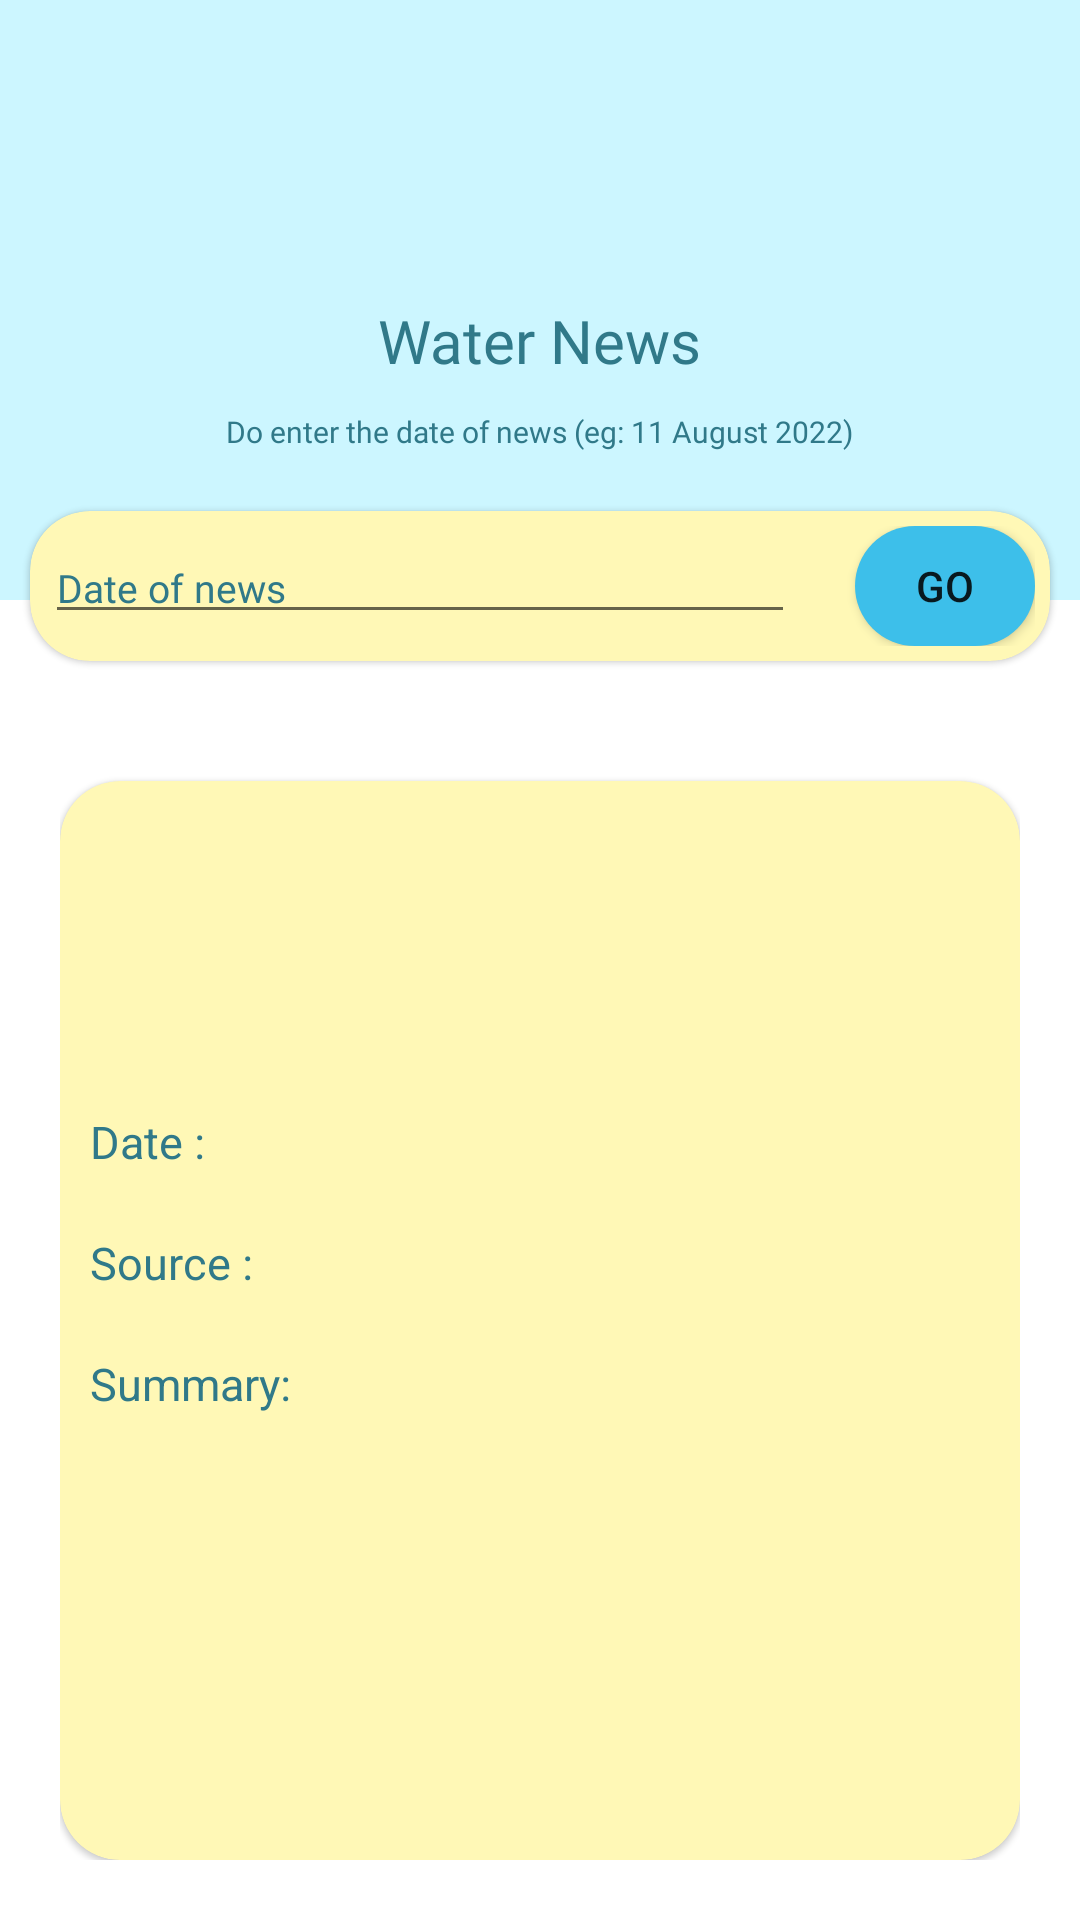

Produce the Android XML layout that renders to this screen, including the resource entries it uses.
<!-- AndroidManifest.xml: application theme Theme.WaterAppManagement -->
<!-- res/layout/activity_waternews.xml -->
<?xml version="1.0" encoding="utf-8"?>
<RelativeLayout xmlns:android="http://schemas.android.com/apk/res/android"
    xmlns:app="http://schemas.android.com/apk/res-auto"
    xmlns:tools="http://schemas.android.com/tools"
    android:layout_width="match_parent"
    android:layout_height="match_parent"
    android:background="@android:color/white"
    tools:context=".waternews">

    <LinearLayout
        android:layout_width="match_parent"
        android:layout_height="match_parent"
        android:orientation="vertical">

        <RelativeLayout
            android:layout_width="match_parent"
            android:layout_height="200dp"
            android:padding="20dp"
            android:background="@color/lightblue">

            <ImageView
                android:id="@+id/help_image"
                android:layout_width="80dp"
                android:layout_height="80dp"
                android:src="@drawable/announce1"
                android:layout_centerHorizontal="true"/>


            <TextView
                android:id="@+id/main_tittle"
                android:layout_width="wrap_content"
                android:layout_height="wrap_content"
                android:text="Water News"
                android:textSize="20sp"
                android:textColor="@color/darkblue"
                android:fontFamily="@font/daretro_regular"
                android:layout_centerHorizontal="true"
                android:layout_marginTop="80dp"/>

            <ImageButton
                android:onClick="BackNews"
                android:id="@+id/Back"
                android:layout_width="30dp"
                android:layout_height="30dp"
                android:layout_marginTop="30dp"
                android:layout_marginHorizontal="10dp"
                android:background="@drawable/back"/>

            <TextView
                android:layout_width="wrap_content"
                android:layout_height="wrap_content"
                android:text="Do enter the date of news (eg: 11 August 2022)"
                android:textSize="10sp"
                android:textColor="@color/darkblue"
                android:fontFamily="@font/kbcloudyday"
                android:layout_centerHorizontal="true"
                android:layout_below="@+id/main_tittle"
                android:layout_marginTop="10dp"/>



        </RelativeLayout>

        <LinearLayout
            android:layout_width="match_parent"
            android:layout_height="wrap_content"
            android:padding="0dp"
            android:layout_marginTop="-40dp">

            <com.google.android.material.card.MaterialCardView
                android:layout_width="match_parent"
                android:layout_height="50dp"
                android:layout_weight="1"
                android:layout_margin="10dp"
                android:elevation="10dp"
                app:cardBackgroundColor="@color/softyellow"
                app:cardCornerRadius="20dp">

                <RelativeLayout
                    android:layout_width="match_parent"
                    android:layout_height="match_parent"
                    android:padding="5dp">

                    <EditText
                        android:id="@+id/news_txt"
                        android:layout_width="250dp"
                        android:layout_height="wrap_content"
                        android:hint="Date of news"
                        android:textColorHint="@color/darkblue"
                        android:includeFontPadding="false"
                        android:textSize="13sp"
                        android:layout_alignParentLeft="true"
                        android:fontFamily="@font/kbcloudyday"
                        android:layout_centerInParent="true"/>

                    <Button
                        android:id="@+id/news_btn"
                        android:layout_width="60dp"
                        android:layout_height="wrap_content"
                        android:text="Go"
                        android:layout_alignParentRight="true"
                        android:background="@drawable/button_round"/>




                </RelativeLayout>
            </com.google.android.material.card.MaterialCardView>
        </LinearLayout>



        <LinearLayout
            android:layout_width="match_parent"
            android:layout_height="wrap_content"
            android:padding="20dp"
            android:layout_marginTop="-0dp"
            android:orientation="vertical">


            <com.google.android.material.card.MaterialCardView
                android:layout_width="match_parent"
                android:layout_height="match_parent"
                android:layout_weight="1"
                android:layout_marginTop="10dp"
                android:elevation="10dp"
                app:cardBackgroundColor="@color/softyellow"
                app:cardCornerRadius="20dp">

                <RelativeLayout
                    android:layout_width="match_parent"
                    android:layout_height="wrap_content"
                    android:padding="10dp">



                    <TextView
                        android:id="@+id/news_title"
                        android:layout_width="match_parent"
                        android:layout_height="80dp"
                        android:text=""
                        android:textColor="@color/darkblue"
                        android:textColorHint="@color/darkblue"
                        android:fontFamily="@font/daretro_regular"
                        android:inputType="textMultiLine"
                        android:textSize="20sp"
                       />

                    <TextView
                        android:id="@+id/date_desc"
                        android:layout_width="wrap_content"
                        android:layout_height="wrap_content"
                        android:text="Date : "
                        android:textColor="@color/darkblue"
                        android:textColorHint="@color/darkblue"
                        android:inputType="text"
                        android:textSize="15sp"
                        android:layout_below="@+id/news_title"
                        android:layout_marginTop="20dp"
                        />

                    <TextView
                        android:id="@+id/date_title"
                        android:layout_width="match_parent"
                        android:layout_height="wrap_content"
                        android:text=""
                        android:textColor="@color/darkblue"
                        android:textColorHint="@color/darkblue"
                        android:inputType="text"
                        android:textSize="15sp"
                        android:layout_marginTop="20dp"
                        android:layout_below="@+id/news_title"
                        android:layout_toRightOf="@+id/date_desc" />

                    <TextView
                        android:id="@+id/source_desc"
                        android:layout_width="wrap_content"
                        android:layout_height="wrap_content"
                        android:text="Source : "
                        android:textColor="@color/darkblue"
                        android:textColorHint="@color/darkblue"
                        android:inputType="text"
                        android:textSize="15sp"
                        android:layout_below="@+id/date_desc"
                        android:layout_marginTop="20dp"
                        />

                    <TextView
                        android:id="@+id/source_title"
                        android:layout_width="match_parent"
                        android:layout_height="wrap_content"
                        android:text=""
                        android:textColor="@color/darkblue"
                        android:textColorHint="@color/darkblue"
                        android:inputType="text"
                        android:textSize="15sp"
                        android:layout_marginTop="20dp"
                        android:layout_below="@+id/date_title"
                        android:layout_toRightOf="@+id/source_desc" />


                    <TextView
                        android:id="@+id/summary_desc"
                        android:layout_width="wrap_content"
                        android:layout_height="wrap_content"
                        android:text="Summary: "
                        android:textColor="@color/darkblue"
                        android:textColorHint="@color/darkblue"
                        android:inputType="text"
                        android:textSize="15sp"
                        android:layout_below="@+id/source_desc"
                        android:layout_marginTop="20dp"
                        />



                    <TextView
                        android:id="@+id/summary_title"
                        android:layout_width="match_parent"
                        android:layout_height="250dp"
                        android:text=""
                        android:textColor="@color/darkblue"
                        android:textColorHint="@color/darkblue"
                        android:inputType="textMultiLine"
                        android:textSize="15sp"
                        android:layout_marginTop="20dp"
                        android:layout_below="@+id/source_title"
                        android:layout_toRightOf="@+id/summary_desc" />



                </RelativeLayout>
            </com.google.android.material.card.MaterialCardView>


        </LinearLayout>

       =


    </LinearLayout>

</RelativeLayout>
<!-- resources referenced by this layout -->
<resources>
  <color name="darkblue">#307989</color>
  <color name="lightblue">#CCF6FF</color>
  <color name="softyellow">#FFF8B6</color>
  <!-- drawable button_round (drawable) -->
  <?xml version="1.0" encoding="utf-8"?>
  <shape xmlns:android="http://schemas.android.com/apk/res/android" android:shape="rectangle" android:padding="10dp">
  <solid android:color="@color/blue"/> 
  <corners
      android:bottomRightRadius="20dp"
      android:bottomLeftRadius="20dp"
      android:topLeftRadius="20dp"
      android:topRightRadius="20dp"/>
  </shape>
  <style name="Theme.WaterAppManagement" parent="Theme.MaterialComponents.Light.NoActionBar">
          
          <item name="colorPrimary">@color/blue</item>
          <item name="colorPrimaryVariant">@color/darkblue</item>
          <item name="colorOnPrimary">@color/darkblue</item>
  
  
          
         
          
          <item name="android:statusBarColor" tools:targetApi="l">?attr/colorPrimaryVariant</item>
          
      </style>
  <color name="blue">#3DBFEA</color>
</resources>
